Image classification data set "dataset" (Sl0thMaster/evolutionary_algorithms on GitHub). Class labels (4): bike racing, car racing, fighting, soccer.

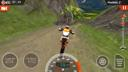
Label: bike racing

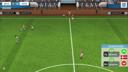
Label: soccer

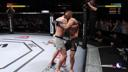
Label: fighting

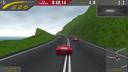
Label: car racing

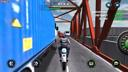
Label: bike racing

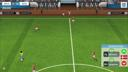
Label: soccer
